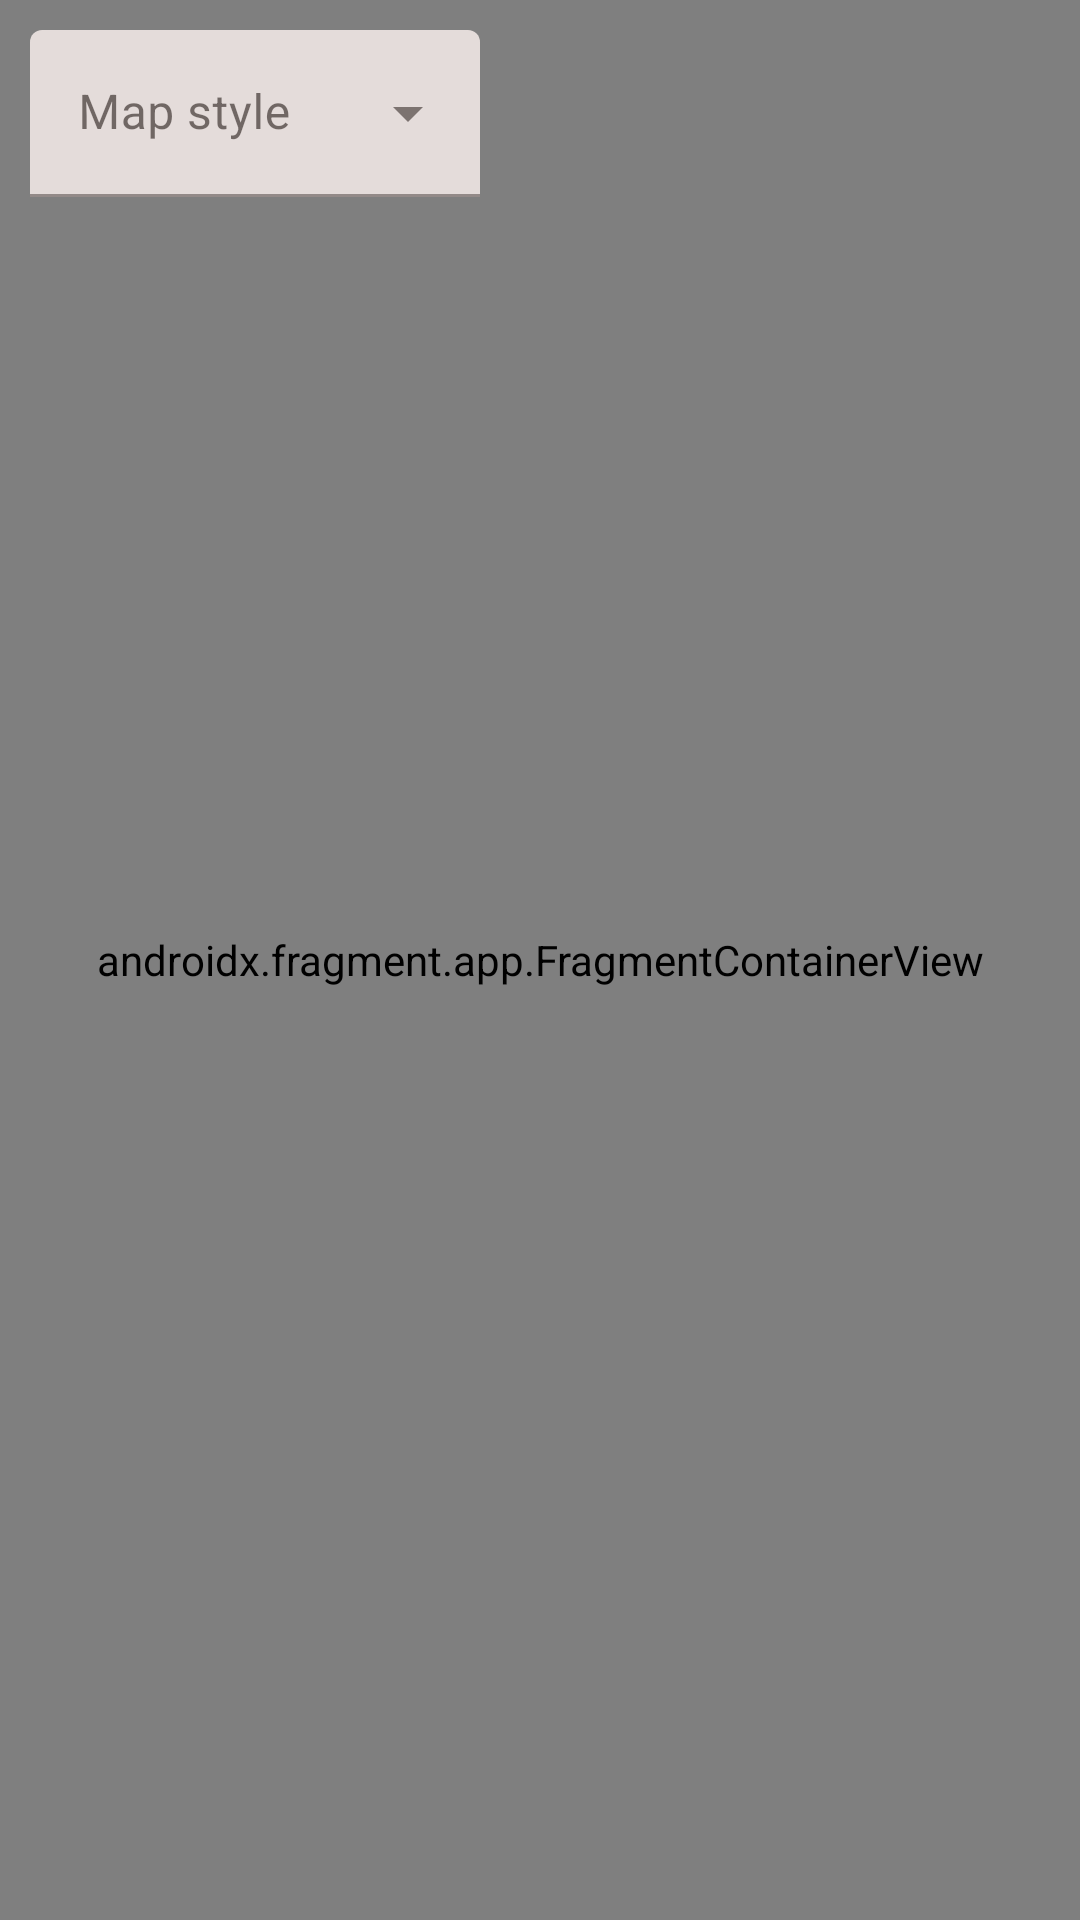

The Android layout XML behind this screen, and the referenced resources:
<!-- AndroidManifest.xml: application theme Theme.RevUp -->
<!-- res/layout/fragment_map_events.xml -->
<?xml version="1.0" encoding="utf-8"?>
<androidx.constraintlayout.widget.ConstraintLayout xmlns:android="http://schemas.android.com/apk/res/android"
    xmlns:tools="http://schemas.android.com/tools"
    android:layout_width="match_parent"
    android:layout_height="match_parent"
    xmlns:app="http://schemas.android.com/apk/res-auto"
    android:name="com.google.android.gms.maps.SupportMapFragment"
    tools:context=".FRAGMENTS.MapEventsFragment">



    <androidx.fragment.app.FragmentContainerView
        android:id="@+id/mapFragment_eventsFragment_mainActivity_map"
        android:name="com.google.android.gms.maps.SupportMapFragment"
        android:layout_width="0dp"
        android:layout_height="0dp"
        app:layout_constraintBottom_toBottomOf="parent"
        app:layout_constraintEnd_toEndOf="parent"
        app:layout_constraintHorizontal_bias="0.5"
        app:layout_constraintStart_toStartOf="parent"
        app:layout_constraintTop_toTopOf="parent"
        app:layout_constraintVertical_bias="0.5" />

    <com.google.android.material.textfield.TextInputLayout
        android:id="@+id/menu"
        style="@style/Widget.MaterialComponents.TextInputLayout.FilledBox.ExposedDropdownMenu"
        android:layout_width="150dp"
        android:layout_height="wrap_content"
        android:hint="@string/map_style"
        android:layout_marginTop="10dp"
        android:layout_marginStart="10dp"
        app:layout_constraintStart_toStartOf="parent"
        app:layout_constraintTop_toTopOf="parent">

        <AutoCompleteTextView
            android:layout_width="match_parent"
            android:layout_height="wrap_content"
            android:inputType="none"
            android:id="@+id/text_view_menu_map_style"
            />

    </com.google.android.material.textfield.TextInputLayout>


</androidx.constraintlayout.widget.ConstraintLayout>
<!-- resources referenced by this layout -->
<resources>
  <string name="map_style">Map style</string>
  <style name="Theme.RevUp" parent="Base.Theme.RevUp" />
  <color name="md_theme_primary">#9B3F14</color>
  <color name="md_theme_onPrimary">#FFFFFF</color>
  <color name="md_theme_primaryContainer">#BB572A</color>
  <color name="md_theme_onPrimaryContainer">#FFFBFF</color>
  <color name="md_theme_secondary">#84523D</color>
  <color name="md_theme_onSecondary">#FFFFFF</color>
  <color name="md_theme_secondaryContainer">#FDBAA0</color>
  <color name="md_theme_onSecondaryContainer">#794834</color>
  <color name="md_theme_tertiary">#676000</color>
  <color name="md_theme_onTertiary">#FFFFFF</color>
  <color name="md_theme_tertiaryContainer">#B9AE39</color>
  <color name="md_theme_onTertiaryContainer">#464100</color>
  <color name="md_theme_error">#BA1A1A</color>
  <color name="md_theme_onError">#FFFFFF</color>
  <color name="md_theme_errorContainer">#FFDAD6</color>
  <color name="md_theme_onErrorContainer">#93000A</color>
  <color name="md_theme_background">#FFF8F6</color>
  <color name="md_theme_onBackground">#231916</color>
  <color name="md_theme_surface">#FFF8F6</color>
  <color name="md_theme_onSurface">#231916</color>
  <color name="md_theme_surfaceVariant">#FADCD2</color>
  <color name="md_theme_onSurfaceVariant">#56423B</color>
  <color name="md_theme_outline">#8A7269</color>
  <color name="md_theme_outlineVariant">#DDC1B6</color>
  <color name="md_theme_inverseSurface">#392E2A</color>
  <color name="md_theme_inverseOnSurface">#FFEDE7</color>
  <color name="md_theme_inversePrimary">#FFB598</color>
  <color name="md_theme_primaryFixed">#FFDBCE</color>
  <color name="md_theme_onPrimaryFixed">#370E00</color>
  <color name="md_theme_primaryFixedDim">#FFB598</color>
  <color name="md_theme_onPrimaryFixedVariant">#7F2B00</color>
  <color name="md_theme_secondaryFixed">#FFDBCE</color>
  <color name="md_theme_onSecondaryFixed">#341103</color>
  <color name="md_theme_secondaryFixedDim">#FAB79E</color>
  <color name="md_theme_onSecondaryFixedVariant">#693B28</color>
  <color name="md_theme_tertiaryFixed">#F2E66B</color>
  <color name="md_theme_onTertiaryFixed">#1F1C00</color>
  <color name="md_theme_tertiaryFixedDim">#D5C952</color>
  <color name="md_theme_onTertiaryFixedVariant">#4E4800</color>
  <color name="md_theme_surfaceDim">#E9D6CF</color>
  <color name="md_theme_surfaceBright">#FFF8F6</color>
  <color name="md_theme_surfaceContainerLowest">#FFFFFF</color>
  <color name="md_theme_surfaceContainerLow">#FFF1EC</color>
  <color name="md_theme_surfaceContainer">#FEEAE3</color>
  <color name="md_theme_surfaceContainerHigh">#F8E4DD</color>
  <color name="md_theme_surfaceContainerHighest">#F2DED8</color>
</resources>
